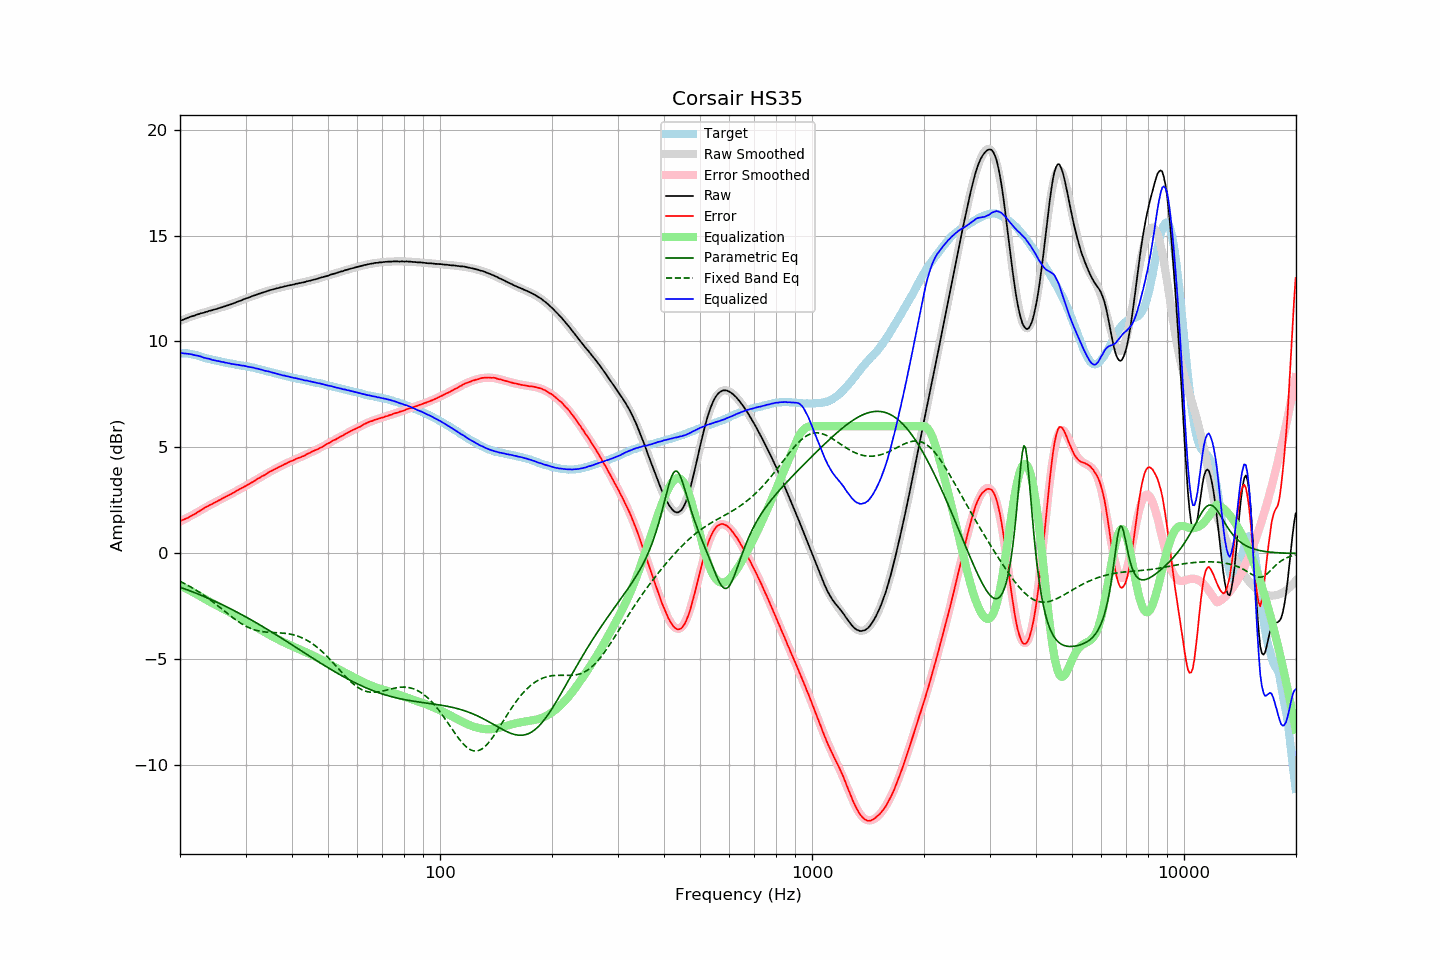

The file beside this chart, header and first rows:
frequency, raw, error, smoothed, error_smoothed, equalization, parametric_eq, fixed_band_eq, equalized_raw, equalized_smoothed, target
20.00, 10.97, 1.53, 10.97, 1.51, -1.51, -1.59, -1.32, 9.46, 9.46, 9.44
20.20, 11.00, 1.56, 11.00, 1.55, -1.55, -1.62, -1.35, 9.45, 9.45, 9.44
20.40, 11.03, 1.59, 11.03, 1.59, -1.59, -1.65, -1.39, 9.44, 9.45, 9.44
20.61, 11.06, 1.62, 11.06, 1.63, -1.63, -1.67, -1.43, 9.44, 9.44, 9.44
20.81, 11.09, 1.65, 11.09, 1.66, -1.66, -1.70, -1.47, 9.43, 9.43, 9.44
21.02, 11.12, 1.68, 11.12, 1.70, -1.70, -1.73, -1.51, 9.42, 9.42, 9.44
21.23, 11.15, 1.73, 11.15, 1.74, -1.74, -1.76, -1.55, 9.41, 9.40, 9.42
21.44, 11.18, 1.77, 11.17, 1.78, -1.78, -1.79, -1.59, 9.40, 9.39, 9.41
21.66, 11.20, 1.81, 11.20, 1.82, -1.82, -1.82, -1.64, 9.38, 9.38, 9.39
21.87, 11.22, 1.85, 11.23, 1.86, -1.86, -1.85, -1.68, 9.36, 9.36, 9.37
22.09, 11.25, 1.89, 11.25, 1.91, -1.91, -1.88, -1.73, 9.35, 9.35, 9.36
22.31, 11.28, 1.95, 11.28, 1.95, -1.95, -1.91, -1.78, 9.33, 9.33, 9.33
22.54, 11.30, 1.99, 11.30, 1.99, -1.99, -1.94, -1.83, 9.31, 9.31, 9.31
22.76, 11.33, 2.04, 11.32, 2.04, -2.04, -1.97, -1.88, 9.29, 9.29, 9.29
22.99, 11.34, 2.08, 11.35, 2.08, -2.08, -2.00, -1.93, 9.26, 9.26, 9.26
23.22, 11.36, 2.13, 11.37, 2.13, -2.13, -2.03, -1.98, 9.23, 9.24, 9.23
23.45, 11.39, 2.19, 11.39, 2.17, -2.17, -2.07, -2.04, 9.22, 9.22, 9.21
23.69, 11.41, 2.22, 11.41, 2.21, -2.21, -2.10, -2.09, 9.20, 9.20, 9.20
23.92, 11.44, 2.27, 11.43, 2.26, -2.26, -2.13, -2.15, 9.19, 9.18, 9.17
24.16, 11.46, 2.30, 11.46, 2.30, -2.30, -2.16, -2.20, 9.16, 9.16, 9.16
24.40, 11.47, 2.33, 11.48, 2.34, -2.34, -2.20, -2.26, 9.13, 9.14, 9.14
24.65, 11.50, 2.38, 11.50, 2.38, -2.38, -2.23, -2.32, 9.12, 9.12, 9.12
24.89, 11.52, 2.42, 11.52, 2.42, -2.42, -2.27, -2.38, 9.10, 9.10, 9.10
25.14, 11.54, 2.45, 11.54, 2.46, -2.46, -2.30, -2.44, 9.08, 9.09, 9.09
25.39, 11.57, 2.50, 11.57, 2.50, -2.50, -2.34, -2.50, 9.08, 9.07, 9.07
25.65, 11.59, 2.53, 11.59, 2.53, -2.53, -2.37, -2.56, 9.06, 9.06, 9.06
25.91, 11.61, 2.58, 11.61, 2.57, -2.57, -2.41, -2.62, 9.04, 9.04, 9.03
26.16, 11.64, 2.62, 11.64, 2.61, -2.61, -2.45, -2.68, 9.03, 9.03, 9.02
26.43, 11.66, 2.65, 11.66, 2.65, -2.65, -2.48, -2.74, 9.01, 9.01, 9.01
26.69, 11.69, 2.70, 11.69, 2.69, -2.69, -2.52, -2.80, 9.00, 8.99, 8.99
26.96, 11.71, 2.73, 11.71, 2.74, -2.74, -2.56, -2.86, 8.98, 8.98, 8.98
27.23, 11.74, 2.77, 11.74, 2.78, -2.78, -2.60, -2.92, 8.96, 8.96, 8.97
27.50, 11.76, 2.80, 11.77, 2.82, -2.82, -2.63, -2.98, 8.94, 8.95, 8.96
27.77, 11.79, 2.86, 11.79, 2.86, -2.86, -2.67, -3.04, 8.93, 8.94, 8.94
28.05, 11.82, 2.90, 11.82, 2.90, -2.90, -2.71, -3.10, 8.92, 8.92, 8.93
28.33, 11.85, 2.95, 11.85, 2.94, -2.94, -2.75, -3.15, 8.91, 8.91, 8.90
28.62, 11.88, 2.99, 11.88, 2.98, -2.98, -2.79, -3.20, 8.90, 8.90, 8.89
28.90, 11.91, 3.03, 11.91, 3.02, -3.02, -2.83, -3.25, 8.89, 8.89, 8.88
29.19, 11.93, 3.07, 11.94, 3.06, -3.06, -2.87, -3.30, 8.87, 8.87, 8.86
29.48, 11.97, 3.11, 11.97, 3.11, -3.11, -2.91, -3.35, 8.86, 8.86, 8.86
29.78, 12.00, 3.15, 12.00, 3.15, -3.15, -2.95, -3.39, 8.85, 8.85, 8.85
30.08, 12.03, 3.19, 12.03, 3.19, -3.19, -3.00, -3.43, 8.84, 8.83, 8.84
30.38, 12.05, 3.23, 12.06, 3.24, -3.24, -3.04, -3.47, 8.81, 8.82, 8.82
30.68, 12.08, 3.27, 12.08, 3.28, -3.28, -3.08, -3.51, 8.80, 8.80, 8.81
30.99, 12.11, 3.32, 12.11, 3.32, -3.32, -3.12, -3.54, 8.79, 8.79, 8.79
31.30, 12.14, 3.37, 12.14, 3.37, -3.37, -3.17, -3.57, 8.77, 8.77, 8.77
31.61, 12.17, 3.41, 12.17, 3.41, -3.41, -3.21, -3.59, 8.76, 8.76, 8.76
31.93, 12.19, 3.45, 12.19, 3.46, -3.46, -3.25, -3.62, 8.73, 8.74, 8.74
32.24, 12.22, 3.51, 12.22, 3.50, -3.50, -3.30, -3.64, 8.72, 8.72, 8.71
32.57, 12.25, 3.55, 12.25, 3.55, -3.55, -3.34, -3.66, 8.70, 8.70, 8.70
32.89, 12.27, 3.58, 12.27, 3.59, -3.59, -3.39, -3.67, 8.68, 8.68, 8.69
33.22, 12.30, 3.64, 12.30, 3.64, -3.64, -3.43, -3.68, 8.66, 8.66, 8.66
33.55, 12.32, 3.68, 12.32, 3.68, -3.68, -3.48, -3.70, 8.64, 8.64, 8.64
33.89, 12.34, 3.72, 12.35, 3.73, -3.73, -3.52, -3.71, 8.61, 8.62, 8.62
34.23, 12.37, 3.77, 12.37, 3.77, -3.77, -3.57, -3.71, 8.60, 8.60, 8.60
34.57, 12.40, 3.82, 12.39, 3.81, -3.81, -3.61, -3.72, 8.59, 8.58, 8.58
34.92, 12.42, 3.86, 12.42, 3.85, -3.85, -3.66, -3.72, 8.57, 8.56, 8.56
35.27, 12.44, 3.89, 12.44, 3.90, -3.90, -3.71, -3.73, 8.55, 8.54, 8.55
35.62, 12.46, 3.94, 12.46, 3.94, -3.94, -3.75, -3.73, 8.52, 8.52, 8.52
35.97, 12.48, 3.98, 12.48, 3.98, -3.98, -3.80, -3.74, 8.50, 8.51, 8.50
... 635 more rows
